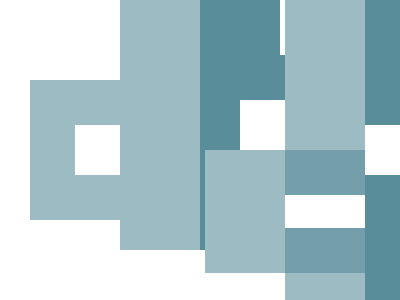

Write the HTML and CSS that draws this image.

<!-- Version 1 -->
<p><p><style>*{background:#fff;border:solid;border-width:var(--w,80);border-color:var(--c,0#5A8D9A 0#9CBBC2);margin:var(--m,-80 120);*{position:fixed;--m:80-170;--w:45;padding:25 125;--c:#9CBBC2;p{--m:-70-90-70 0;padding:25 40;--w:45 0;--c:#5A8D9A;+p{--m:-70-80;--c:#749FAA
</style>

<!-- Version 2 -->
<b><style>&{border:48q solid#9CBBC2;margin:80 30}*+*{margin:-125 125;padding:0 40;border:solid#5A8D9A;border-width:125px 0;box-shadow:-5em 0#9CBBC2}b{margin:0 0 0-120;padding:0 40 33;background:#fff;border-block:48q solid#749FAA
</style>
